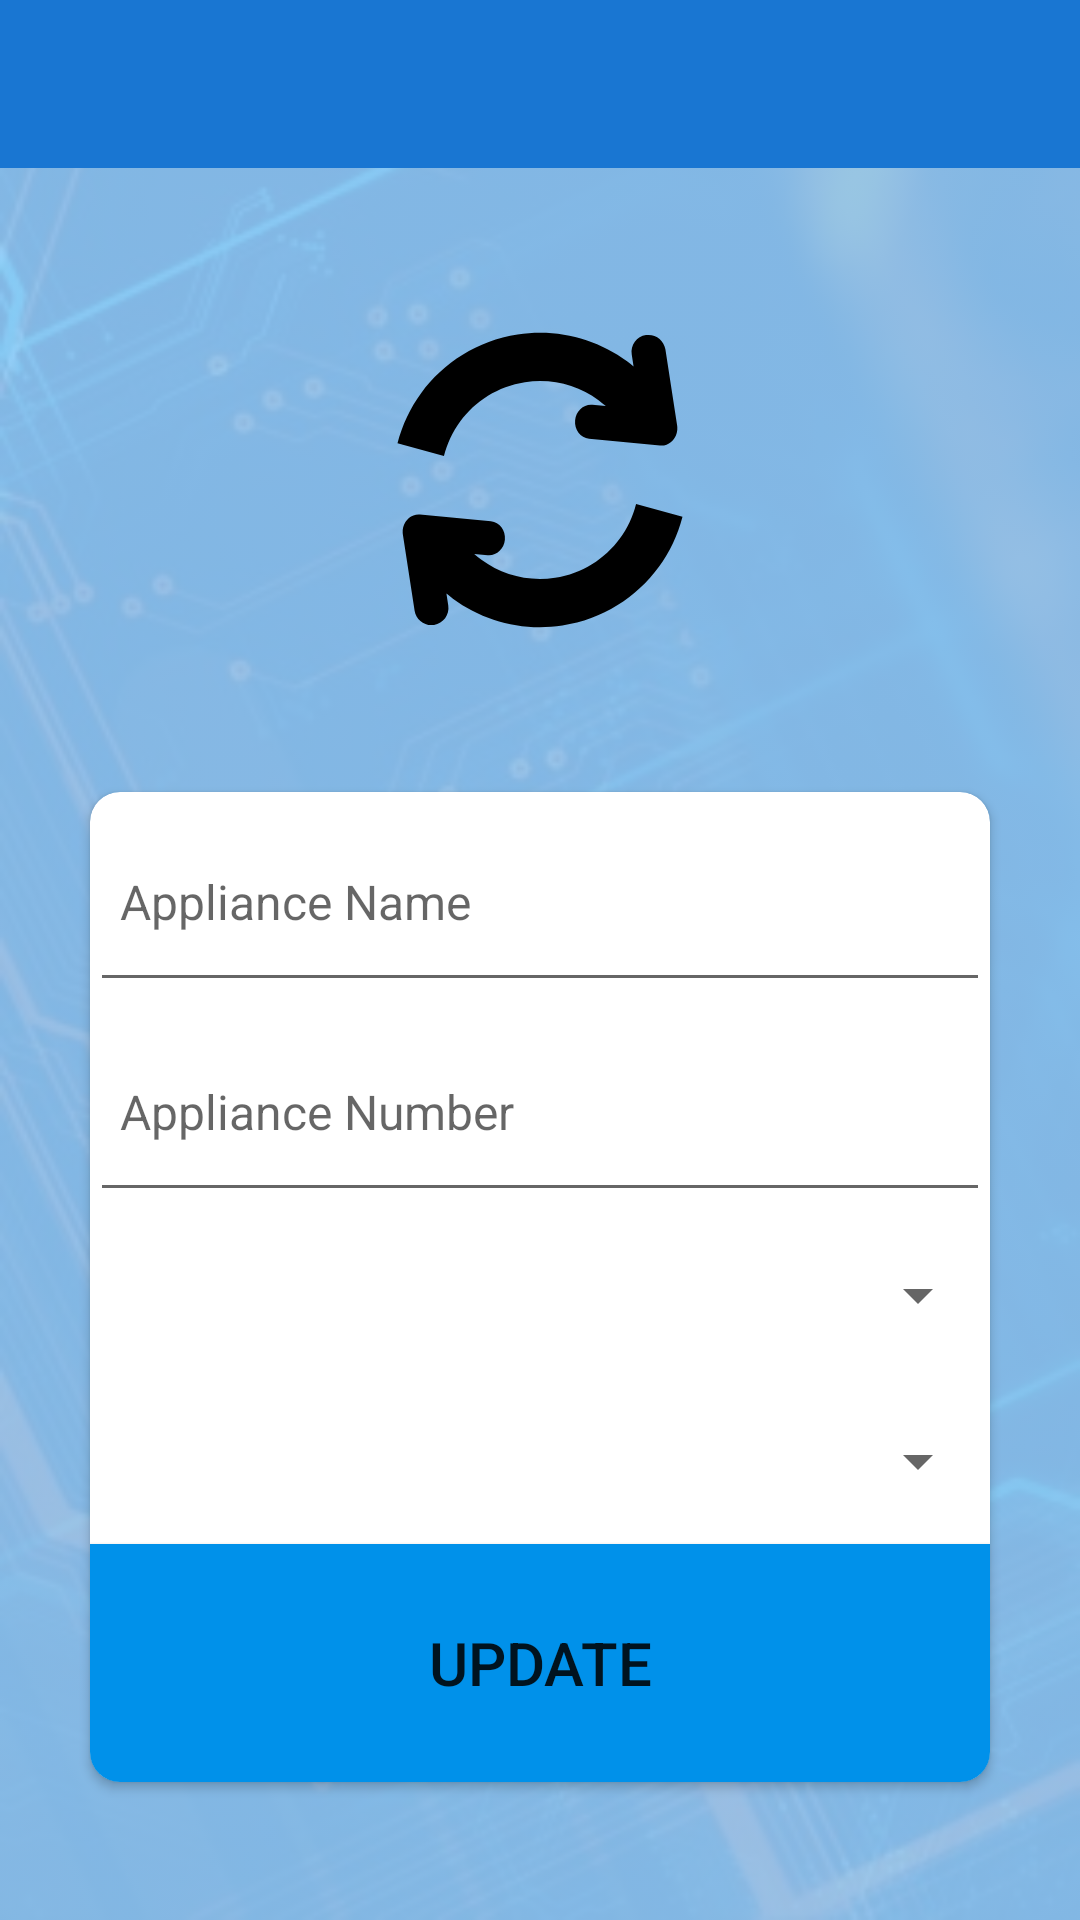

Write the Android layout XML for this screen, with the resource values it uses.
<!-- AndroidManifest.xml: application theme AppTheme -->
<!-- res/layout/activity_update_appliance.xml -->
<?xml version="1.0" encoding="utf-8"?>
<RelativeLayout xmlns:android="http://schemas.android.com/apk/res/android"
    xmlns:app="http://schemas.android.com/apk/res-auto"
    xmlns:tools="http://schemas.android.com/tools"
    android:layout_width="match_parent"
    android:layout_height="match_parent"
    android:background="@drawable/cari_background_image"
    android:backgroundTint="@color/blue_200_overlay"
    android:backgroundTintMode="src_over"
    tools:context=".UpdateRoomActivity">

    <com.google.android.material.appbar.AppBarLayout
        android:id="@+id/app_bar_layout"
        android:layout_width="match_parent"
        android:layout_height="wrap_content"
        android:fitsSystemWindows="true"
        android:theme="@style/ThemeOverlay.AppCompat.Dark.ActionBar">

        <androidx.appcompat.widget.Toolbar
            android:id="@+id/toolbar"
            android:layout_width="match_parent"
            android:layout_height="?attr/actionBarSize"
            android:background="?attr/colorPrimary"
            android:theme="@style/ThemeOverlay.AppCompat.Dark.ActionBar"
            app:contentInsetStartWithNavigation="0dp"
            app:popupTheme="@style/ThemeOverlay.AppCompat.Light" />


    </com.google.android.material.appbar.AppBarLayout>

    <ImageView
        android:id="@+id/icon"
        android:layout_width="wrap_content"
        android:layout_height="wrap_content"
        android:layout_below="@id/app_bar_layout"
        android:layout_centerHorizontal="true"
        android:layout_margin="40dp"
        android:src="@drawable/update" />

    <androidx.cardview.widget.CardView
        android:id="@+id/cari_card_view_update_user"
        android:layout_width="300dp"
        android:layout_height="330dp"
        android:layout_below="@id/icon"
        android:layout_centerInParent="true"
        android:padding="10dp"
        app:cardCornerRadius="10dp">


        <LinearLayout
            android:layout_width="match_parent"
            android:layout_height="match_parent"
            android:orientation="vertical">

            <EditText
                android:id="@+id/edtName"
                android:layout_width="match_parent"
                android:layout_height="wrap_content"
                android:layout_weight="1"
                android:hint="Appliance Name"
                android:paddingStart="10dp"
                android:textCursorDrawable="@null"
                android:inputType="text"

                android:textSize="16sp" />

            <EditText
                android:id="@+id/edtNumber"
                android:layout_width="match_parent"
                android:layout_height="wrap_content"
                android:layout_weight="1"
                android:hint="Appliance Number"
                android:paddingStart="10dp"
                android:textCursorDrawable="@null"
                android:inputType="number"
                android:textSize="16sp" />

            <Spinner
                android:id="@+id/room"
                android:layout_width="match_parent"
                android:layout_height="wrap_content"
                android:layout_weight="1" />

            <Spinner
                android:id="@+id/type"
                android:layout_width="match_parent"
                android:layout_height="wrap_content"
                android:layout_weight="1" />

            <Button
                android:id="@+id/btnUpdate"
                android:layout_width="match_parent"
                android:layout_height="wrap_content"
                android:layout_weight="1"
                android:background="#0091EA"
                android:text="Update"
                android:textSize="20dp" />

        </LinearLayout>


    </androidx.cardview.widget.CardView>

</RelativeLayout>
<!-- resources referenced by this layout -->
<resources>
  <color name="blue_200_overlay">#E690CAF9</color>
  <!-- drawable cari_background_image: jpg bitmap (drawable, 49537 bytes) -->
  <!-- drawable update: vector/xml drawable (drawable, 2164 chars, omitted) -->
  <style name="AppTheme" parent="Theme.AppCompat.Light.NoActionBar">
          
          <item name="colorPrimary">@color/colorPrimary</item>
          <item name="colorPrimaryDark">@color/colorPrimaryDark</item>
          <item name="colorAccent">@color/colorAccent</item>
      </style>
  <color name="colorPrimary">#1976D2</color>
  <color name="colorPrimaryDark">#1565C0</color>
  <color name="colorAccent">#FF4081</color>
</resources>
